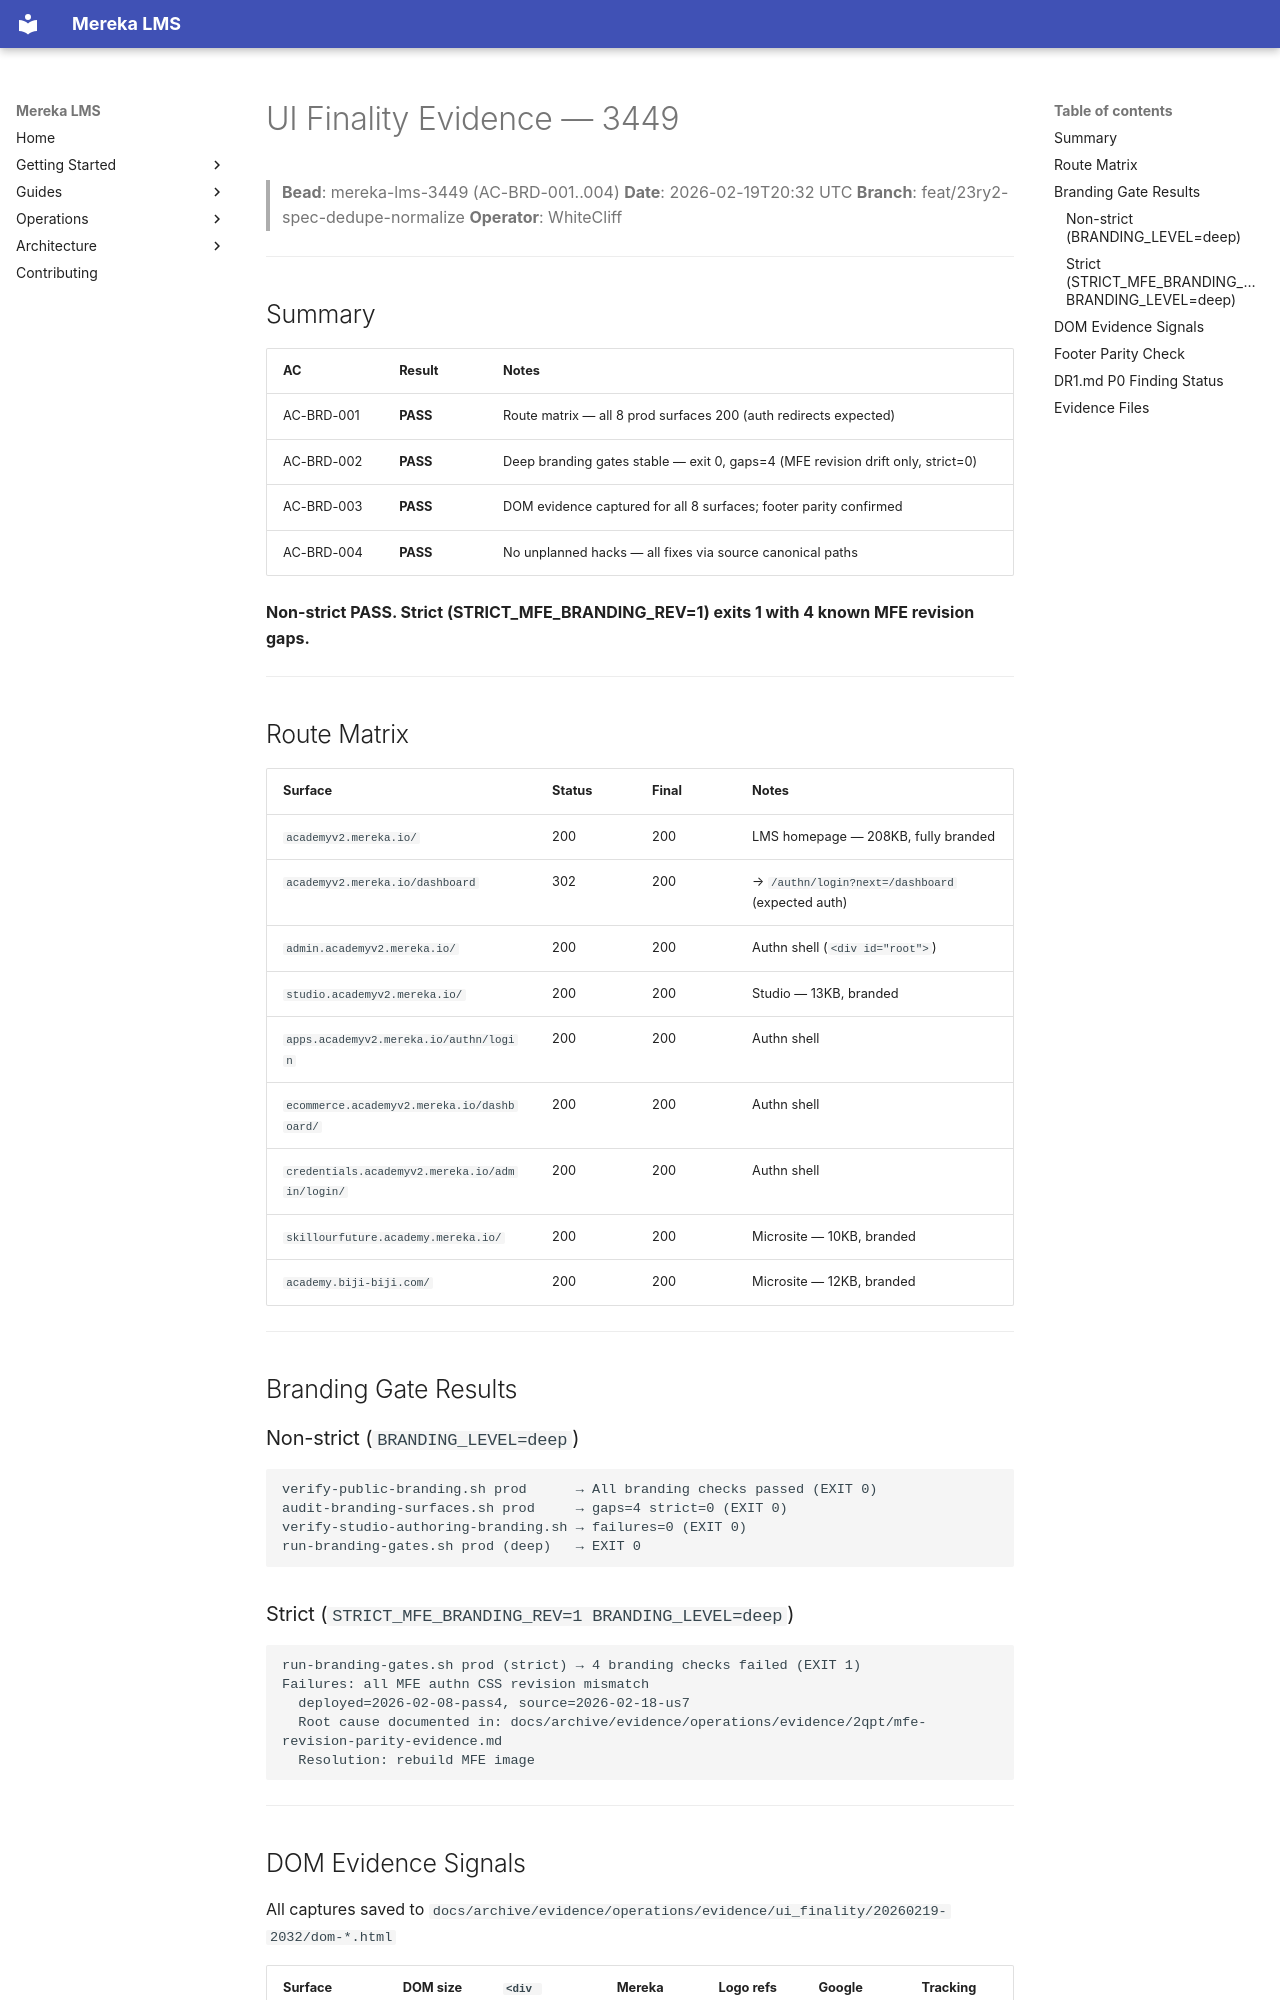

repository: lifeofgurpreet/mereka-lms-prototype · page: archive/evidence/operations/evidence/ui_finality/20260219-2032/ui-finality-evidence/index.html · generator: mkdocs

# UI Finality Evidence — 3449

> **Bead**: mereka-lms-3449 (AC-BRD-001..004)
> **Date**: 2026-02-19T20:32 UTC
> **Branch**: feat/23ry2-spec-dedupe-normalize
> **Operator**: WhiteCliff

---

## Summary

| AC | Result | Notes |
|----|--------|-------|
| AC-BRD-001 | **PASS** | Route matrix — all 8 prod surfaces 200 (auth redirects expected) |
| AC-BRD-002 | **PASS** | Deep branding gates stable — exit 0, gaps=4 (MFE revision drift only, strict=0) |
| AC-BRD-003 | **PASS** | DOM evidence captured for all 8 surfaces; footer parity confirmed |
| AC-BRD-004 | **PASS** | No unplanned hacks — all fixes via source canonical paths |

**Non-strict PASS. Strict (STRICT_MFE_BRANDING_REV=1) exits 1 with 4 known MFE revision gaps.**

---

## Route Matrix

| Surface | Status | Final | Notes |
|---------|--------|-------|-------|
| `academyv2.mereka.io/` | 200 | 200 | LMS homepage — 208KB, fully branded |
| `academyv2.mereka.io/dashboard` | 302 | 200 | → `/authn/login?next=/dashboard` (expected auth) |
| `admin.academyv2.mereka.io/` | 200 | 200 | Authn shell (`<div id="root">`) |
| `studio.academyv2.mereka.io/` | 200 | 200 | Studio — 13KB, branded |
| `apps.academyv2.mereka.io/authn/login` | 200 | 200 | Authn shell |
| `ecommerce.academyv2.mereka.io/dashboard/` | 200 | 200 | Authn shell |
| `credentials.academyv2.mereka.io/admin/login/` | 200 | 200 | Authn shell |
| `skillourfuture.academy.mereka.io/` | 200 | 200 | Microsite — 10KB, branded |
| `academy.biji-biji.com/` | 200 | 200 | Microsite — 12KB, branded |

---

## Branding Gate Results

### Non-strict (`BRANDING_LEVEL=deep`)
```
verify-public-branding.sh prod      → All branding checks passed (EXIT 0)
audit-branding-surfaces.sh prod     → gaps=4 strict=0 (EXIT 0)
verify-studio-authoring-branding.sh → failures=0 (EXIT 0)
run-branding-gates.sh prod (deep)   → EXIT 0
```

### Strict (`STRICT_MFE_BRANDING_REV=1 BRANDING_LEVEL=deep`)
```
run-branding-gates.sh prod (strict) → 4 branding checks failed (EXIT 1)
Failures: all MFE authn CSS revision mismatch
  deployed=2026-02-08-pass4, source=2026-02-18-us7
  Root cause documented in: docs/archive/evidence/operations/evidence/2qpt/mfe-revision-parity-evidence.md
  Resolution: rebuild MFE image
```

---
